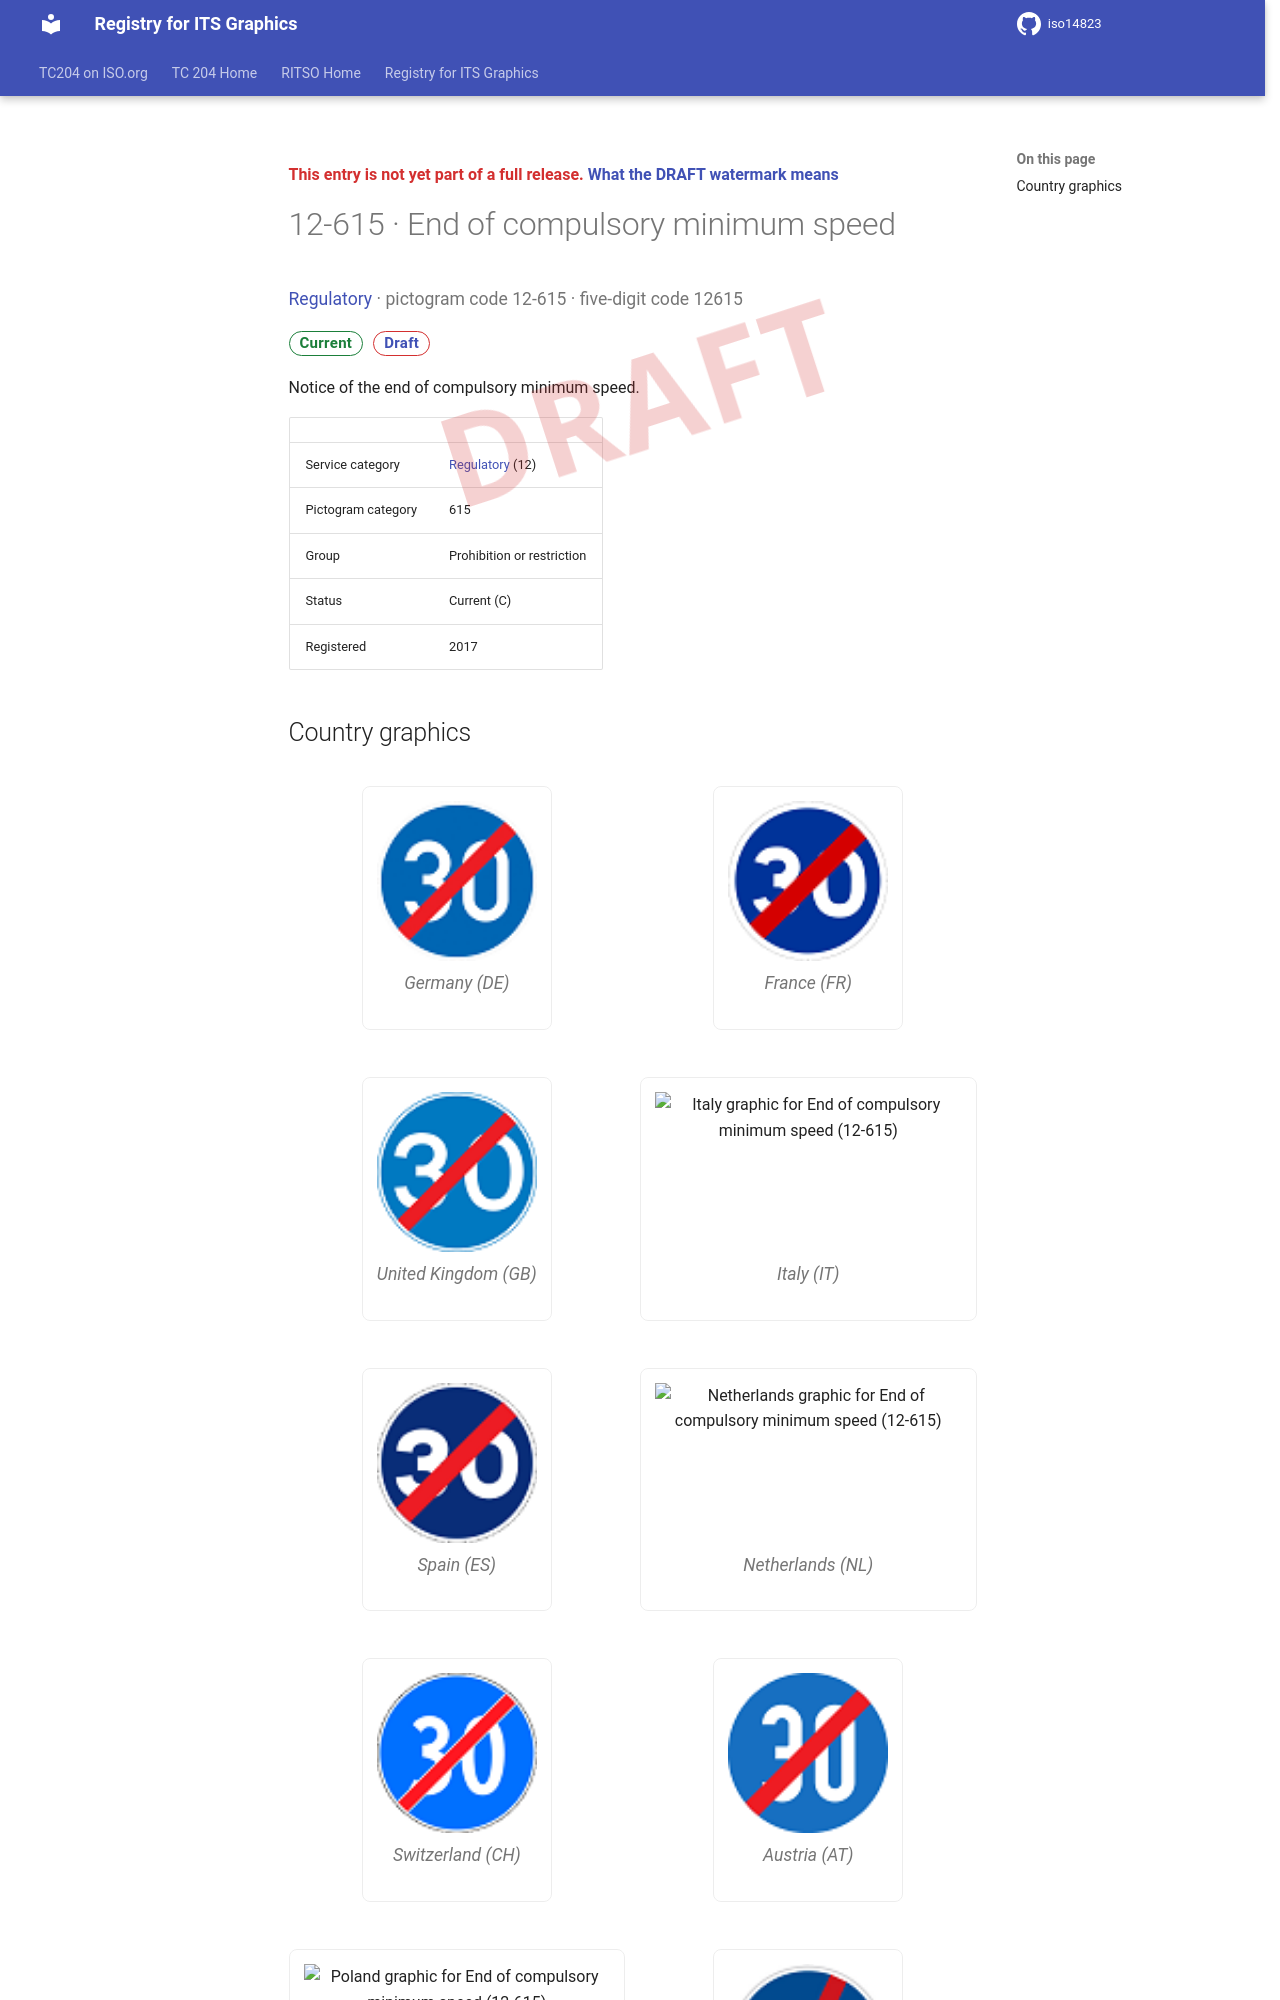

repository: k-vaughn/iso14823 · page: v0.1.0-alpha.1/signs/12-615/index.html · generator: mkdocs

<div class="draft4-watermark" aria-hidden="true"></div>

<p class="draft-note">This entry is not yet part of a full release. <a href="../#draft-watermark">What the DRAFT watermark means</a></p>

# 12-615 · End of compulsory minimum speed

<p class="sign-kicker"><a href="../categories/12/">Regulatory</a> · pictogram code 12-615 · five-digit code 12615</p>
<p class="sign-chips"><span class="chip chip-current">Current</span> <a class="chip chip-draft" href="../#draft-watermark">Draft</a></p>
<p>Notice of the end of compulsory minimum speed.</p>
| | |
| --- | --- |
| Service category | <a href="../categories/12/">Regulatory</a> (12) |
| Pictogram category | 615 |
| Group | Prohibition or restriction |
| Status | Current (C) |
| Registered | 2017 |
